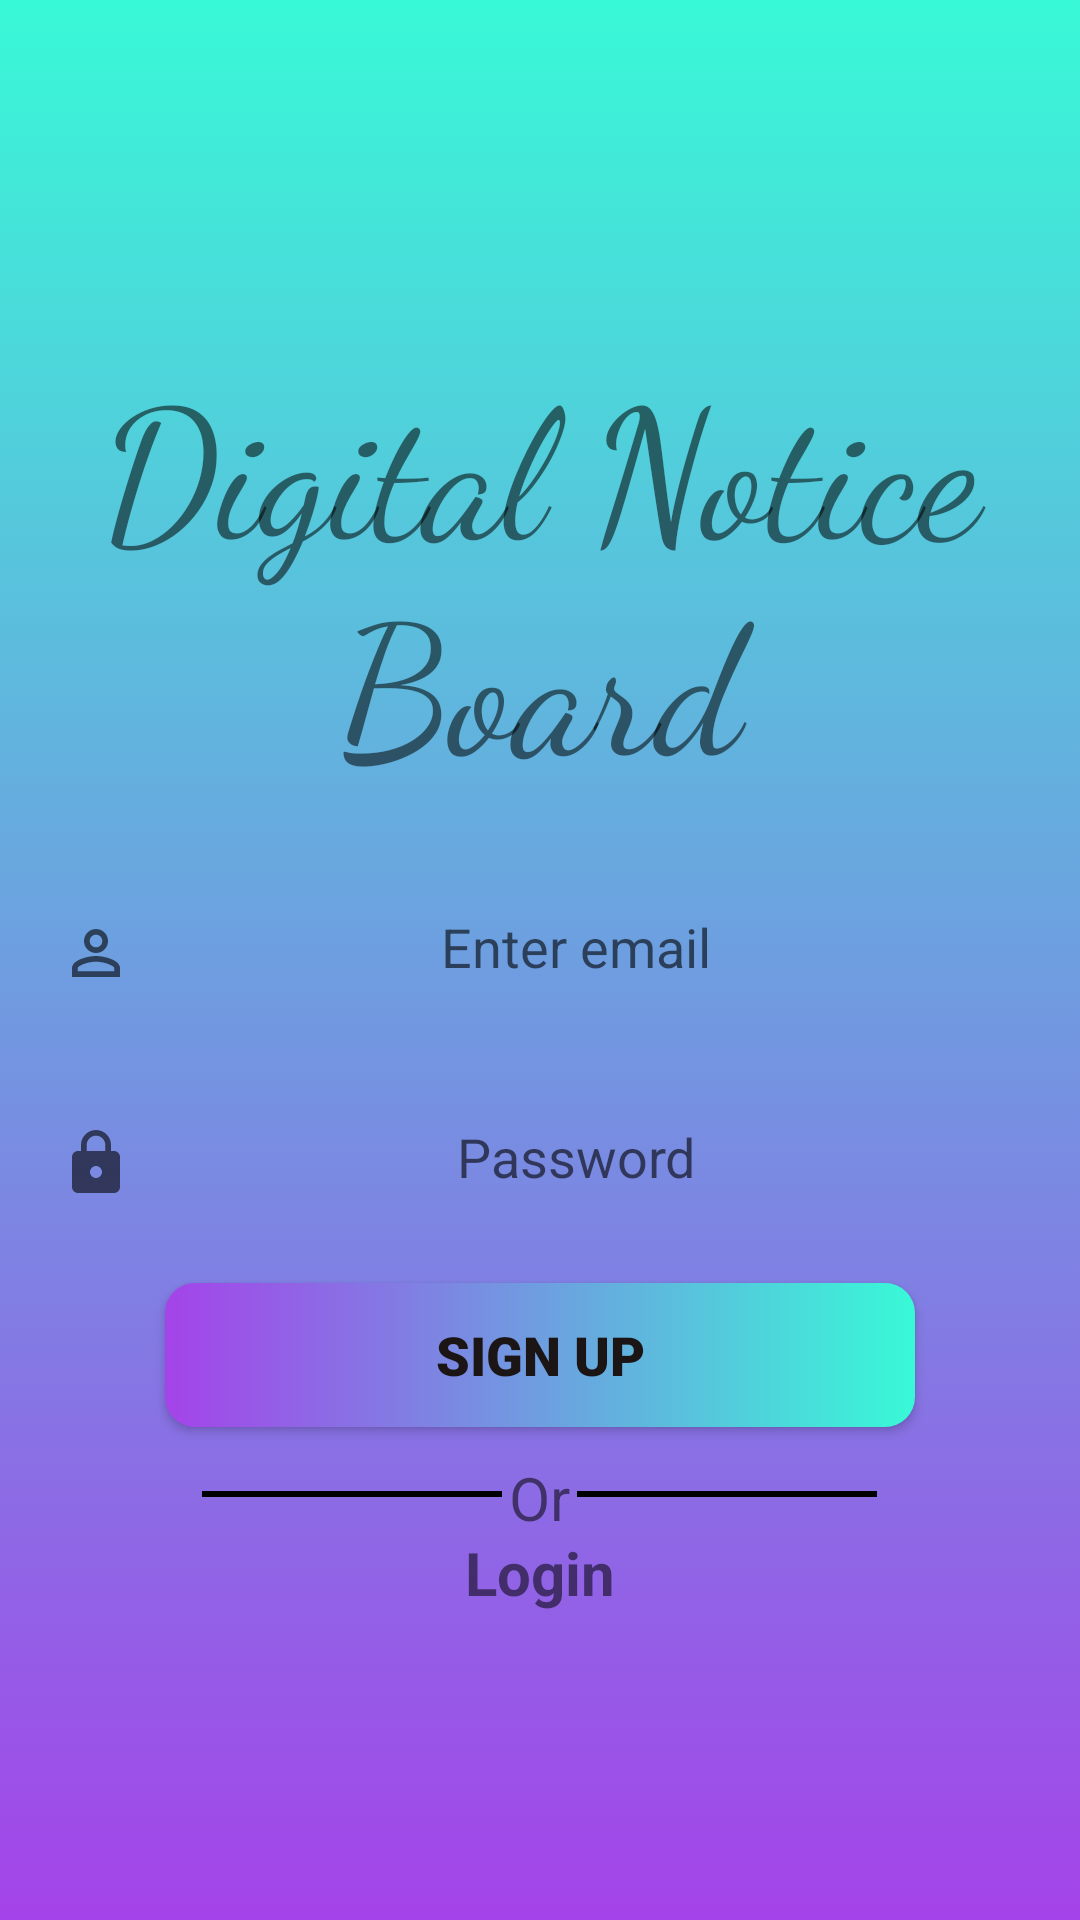

Produce the Android XML layout that renders to this screen, including the resource entries it uses.
<!-- AndroidManifest.xml: application theme Theme.Noticeboardproject -->
<!-- res/layout/activity_sign_up.xml -->
<?xml version="1.0" encoding="utf-8"?>
<RelativeLayout xmlns:android="http://schemas.android.com/apk/res/android"
    xmlns:app="http://schemas.android.com/apk/res-auto"
    xmlns:tools="http://schemas.android.com/tools"
    android:layout_width="match_parent"
    android:layout_height="match_parent"
    tools:context=".SignUp"
    android:background="@drawable/background_main"
    android:scrollbars="vertical">
    <ScrollView
        xmlns:android="http://schemas.android.com/apk/res/android"
        android:layout_width="fill_parent"
        android:layout_height="fill_parent">
        <LinearLayout
            android:layout_width="match_parent"
            android:layout_height="wrap_content"
            android:orientation="vertical"
            tools:ignore="MissingConstraints"
            android:layout_gravity="center"
            android:gravity="center"
            android:scrollbars="vertical">


            <TextView
                android:layout_width="match_parent"
                android:layout_height="wrap_content"
                android:layout_gravity="center"
                android:textSize="60sp"
                android:text="Digital Notice Board"
                android:fontFamily="cursive"
                android:gravity="center"
                android:padding="10dp"
                android:layout_marginBottom="10dp"
                />
            <EditText
                android:id="@+id/textName"
                android:layout_width="match_parent"
                android:layout_height="60dp"
                android:background="@drawable/edit_text_box"
                android:layout_marginBottom="10dp"
                android:inputType="textPersonName"
                android:hint="Enter email"
                android:gravity="center"
                android:padding="20dp"
                android:drawableStart="@drawable/ic_name"
                />

            <EditText
                android:id="@+id/textPass"
                android:layout_width="match_parent"
                android:layout_height="60dp"
                android:background="@drawable/edit_text_box"
                android:layout_marginBottom="10dp"
                android:inputType="textPassword"
                android:hint="Password"
                android:gravity="center"
                android:padding="20dp"
                android:drawableStart="@drawable/ic_lock"
                />
            <Button
                android:id="@+id/btnSignUpAcc"
                android:layout_width="250dp"
                android:layout_height="wrap_content"
                android:layout_marginBottom="10dp"
                android:background="@drawable/btn_view"
                android:fontFamily="sans-serif-black"
                android:padding="10dp"
                android:text="Sign up"
                android:textColor="#1B1515"
                android:textSize="18sp"/>

            <LinearLayout
                android:layout_width="match_parent"
                android:layout_height="wrap_content"
                android:orientation="horizontal"
                android:gravity="center">
                <View
                    android:layout_width="100dp"
                    android:layout_height="2dp"
                    android:background="@android:color/black"/>
                <TextView
                    android:layout_width="25dp"
                    android:layout_height="25dp"
                    android:textSize="20dp"
                    android:text="Or"
                    android:gravity="center"/>
                <View
                    android:layout_width="100dp"
                    android:layout_height="2dp"
                    android:background="@android:color/black"/>
            </LinearLayout>
            <TextView
                android:id="@+id/Already_link"
                android:layout_width="wrap_content"
                android:layout_height="wrap_content"
                android:text="Login"
                android:clickable="true"
                android:textStyle="bold"
                android:textSize="20dp"
                />

        </LinearLayout>
    </ScrollView>
</RelativeLayout>
<!-- resources referenced by this layout -->
<resources>
  <!-- drawable background_main (drawable) -->
  <?xml version="1.0" encoding="utf-8"?>
  <selector xmlns:android="http://schemas.android.com/apk/res/android">
      <item>
          <shape>
              <gradient android:angle="90" android:startColor="#A443E9" android:endColor="#38f9d7" android:type="linear"/>
          </shape>
      </item>
  
  </selector>
  <!-- drawable btn_view (drawable) -->
  <?xml version="1.0" encoding="utf-8"?>
  <selector xmlns:android="http://schemas.android.com/apk/res/android">
      <item android:state_enabled="true">
          <shape android:shape="rectangle">
              <corners android:radius="10dp"/>
              <gradient android:startColor="#A443E9" android:endColor="#38f9d7" android:type="linear"/>
          </shape>
      </item>
  </selector>
  <!-- drawable ic_lock (drawable) -->
  <vector xmlns:android="http://schemas.android.com/apk/res/android"
      android:width="24dp"
      android:height="24dp"
      android:viewportWidth="24"
      android:viewportHeight="24"
      android:tint="?attr/colorControlNormal">
      <path
          android:fillColor="@android:color/white"
          android:pathData="M18,8h-1L17,6c0,-2.76 -2.24,-5 -5,-5S7,3.24 7,6v2L6,8c-1.1,0 -2,0.9 -2,2v10c0,1.1 0.9,2 2,2h12c1.1,0 2,-0.9 2,-2L20,10c0,
        -1.1 -0.9,-2 -2,-2zM12,17c-1.1,0 -2,-0.9 -2,-2s0.9,-2 2,-2 2,0.9 2,2 -0.9,2 -2,2zM15.1,8L8.9,8L8.9,6c0,-1.71 1.39,-3.1 3.1,-3.1 1.71,0 3.1,1.39 3.1,3.1v2z"/>
  </vector>
  <!-- drawable ic_name (drawable) -->
  <vector xmlns:android="http://schemas.android.com/apk/res/android"
      android:width="24dp"
      android:height="24dp"
      android:viewportWidth="24"
      android:viewportHeight="24"
      android:tint="?attr/colorControlNormal">
      <path
          android:fillColor="@android:color/white"
          android:pathData="M12,5.9c1.16,0 2.1,0.94 2.1,2.1s-0.94,2.1 -2.1,2.1S9.9,9.16 9.9,8s0.94,-2.1 2.1,-2.1m0,9c2.97,
        0 6.1,1.46 6.1,2.1v1.1L5.9,18.1L5.9,17c0,-0.64 3.13,-2.1 6.1,-2.1M12,4C9.79,4 8,5.79 8,8s1.79,4 4,4 4,-1.79 4,-4 -1.79,-4 -4,-4zM12,13c-2.67,0 -8,1.34 -8,4v3h16v-3c0,-2.66 -5.33,-4 -8,-4z"/>
  </vector>
  <style name="Theme.Noticeboardproject" parent="Theme.MaterialComponents.DayNight.DarkActionBar">
          
          <item name="colorPrimary">@color/purple_500</item>
          <item name="colorPrimaryVariant">@color/purple_700</item>
          <item name="colorOnPrimary">@color/white</item>
          
          <item name="colorSecondary">@color/teal_200</item>
          <item name="colorSecondaryVariant">@color/teal_700</item>
          <item name="colorOnSecondary">@color/black</item>
          
          <item name="android:statusBarColor" tools:targetApi="l">?attr/colorPrimaryVariant</item>
          
      </style>
  <!-- not gathered from this repository: default colours our renderer supplied (Android Studio template values) -->
  <color name="purple_500">#FF6200EE</color>
  <color name="purple_700">#FF3700B3</color>
  <color name="teal_200">#FF03DAC5</color>
  <color name="teal_700">#FF018786</color>
  <color name="black">#FF000000</color>
  <color name="white">#FFFFFFFF</color>
</resources>
